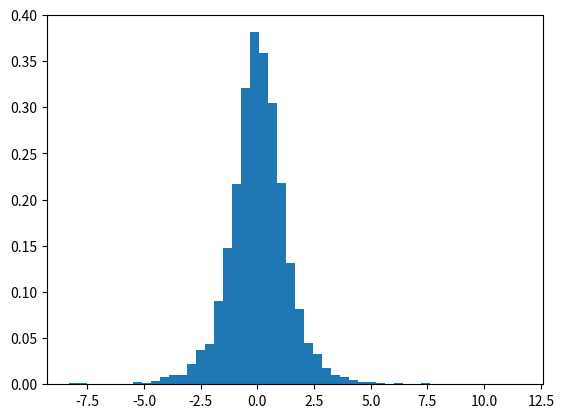

This figure's Python source:
# import numpy
import numpy as np
import matplotlib.pyplot as plt

# Using standard_t() method
gfg = np.random.standard_t(5, 5000)

plt.hist(gfg, bins = 50, density = True)
plt.show()
